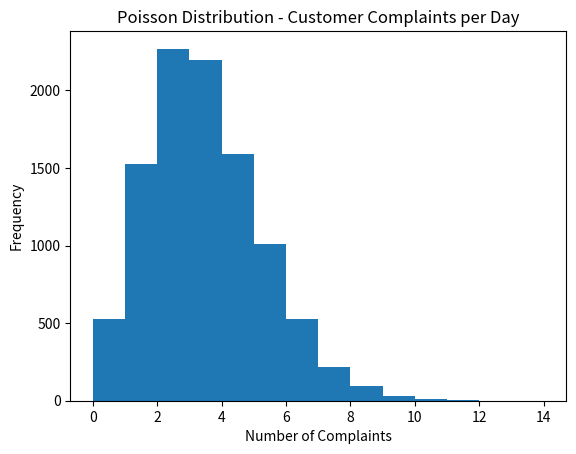

Reproduce this figure in Python.
import random
import matplotlib.pyplot as plt

# # Simulate something that follows a normal distribution
# # random.gauss(mean, std_dev) generates normally-distributed random numbers
# heights = [random.gauss(165, 10) for _ in range(10000)]    # mean=165cm, std=10cm

# plt.hist(heights, bins=50)
# plt.title("Simulated Heights - Normal Distribution")
# plt.xlabel("Height (cm)")
# plt.ylabel("Frequency")
# plt.savefig("normal_distribution.png")
# plt.show()


# def verify_68_95_99_rule(data, mean, std_dev):
#     within_1_std = sum(1 for x in data if mean - std_dev <= x <= mean + std_dev)
#     within_2_std = sum(1 for x in data if mean - 2*std_dev <= x <= mean + 2*std_dev)
#     within_3_std = sum(1 for x in data if mean - 3*std_dev <= x <= mean + 3*std_dev)
    
#     n = len(data)
#     print(f"Within 1 std dev: {within_1_std/n*100:.1f}% (expected ~68%)")
#     print(f"Within 2 std dev: {within_2_std/n*100:.1f}% (expected ~95%)")
#     print(f"Within 3 std dev: {within_3_std/n*100:.1f}% (expected ~99.7%)")

# verify_68_95_99_rule(heights, 165, 10)


# import random

# def simulate_binomial(n_trials, p_success, n_experiments):
#     """Simulate flipping a biased coin n_trials times, repeated n_experiments times"""
#     results = []
#     for _ in range(n_experiments):
#         successes = sum(1 for _ in range(n_trials) if random.random() < p_success)
#         results.append(successes)
#     return results

# # Simulate: flip a coin 10 times, repeat 10000 times, count heads each time
# results = simulate_binomial(10, 0.5, 10000)

# plt.hist(results, bins=range(12))
# plt.title("Binomial Distribution - Heads in 10 Coin Flips")
# plt.xlabel("Number of Heads")
# plt.ylabel("Frequency")
# plt.savefig("binomial_distribution.png")
# plt.show()

import random

def simulate_poisson(lambda_rate, n_experiments):
    """Simulate number of events occurring, given average rate lambda_rate"""
    results = []
    for _ in range(n_experiments):
        # Simple simulation: break the interval into many tiny slices, 
        # each with small probability of an event
        events = sum(1 for _ in range(1000) if random.random() < lambda_rate/1000)
        results.append(events)
    return results

# Simulate: average 3 customer complaints per day, repeat 10000 days
results = simulate_poisson(3, 10000)

plt.hist(results, bins=range(15))
plt.title("Poisson Distribution - Customer Complaints per Day")
plt.xlabel("Number of Complaints")
plt.ylabel("Frequency")
plt.savefig("poisson_distribution.png")
plt.show()
